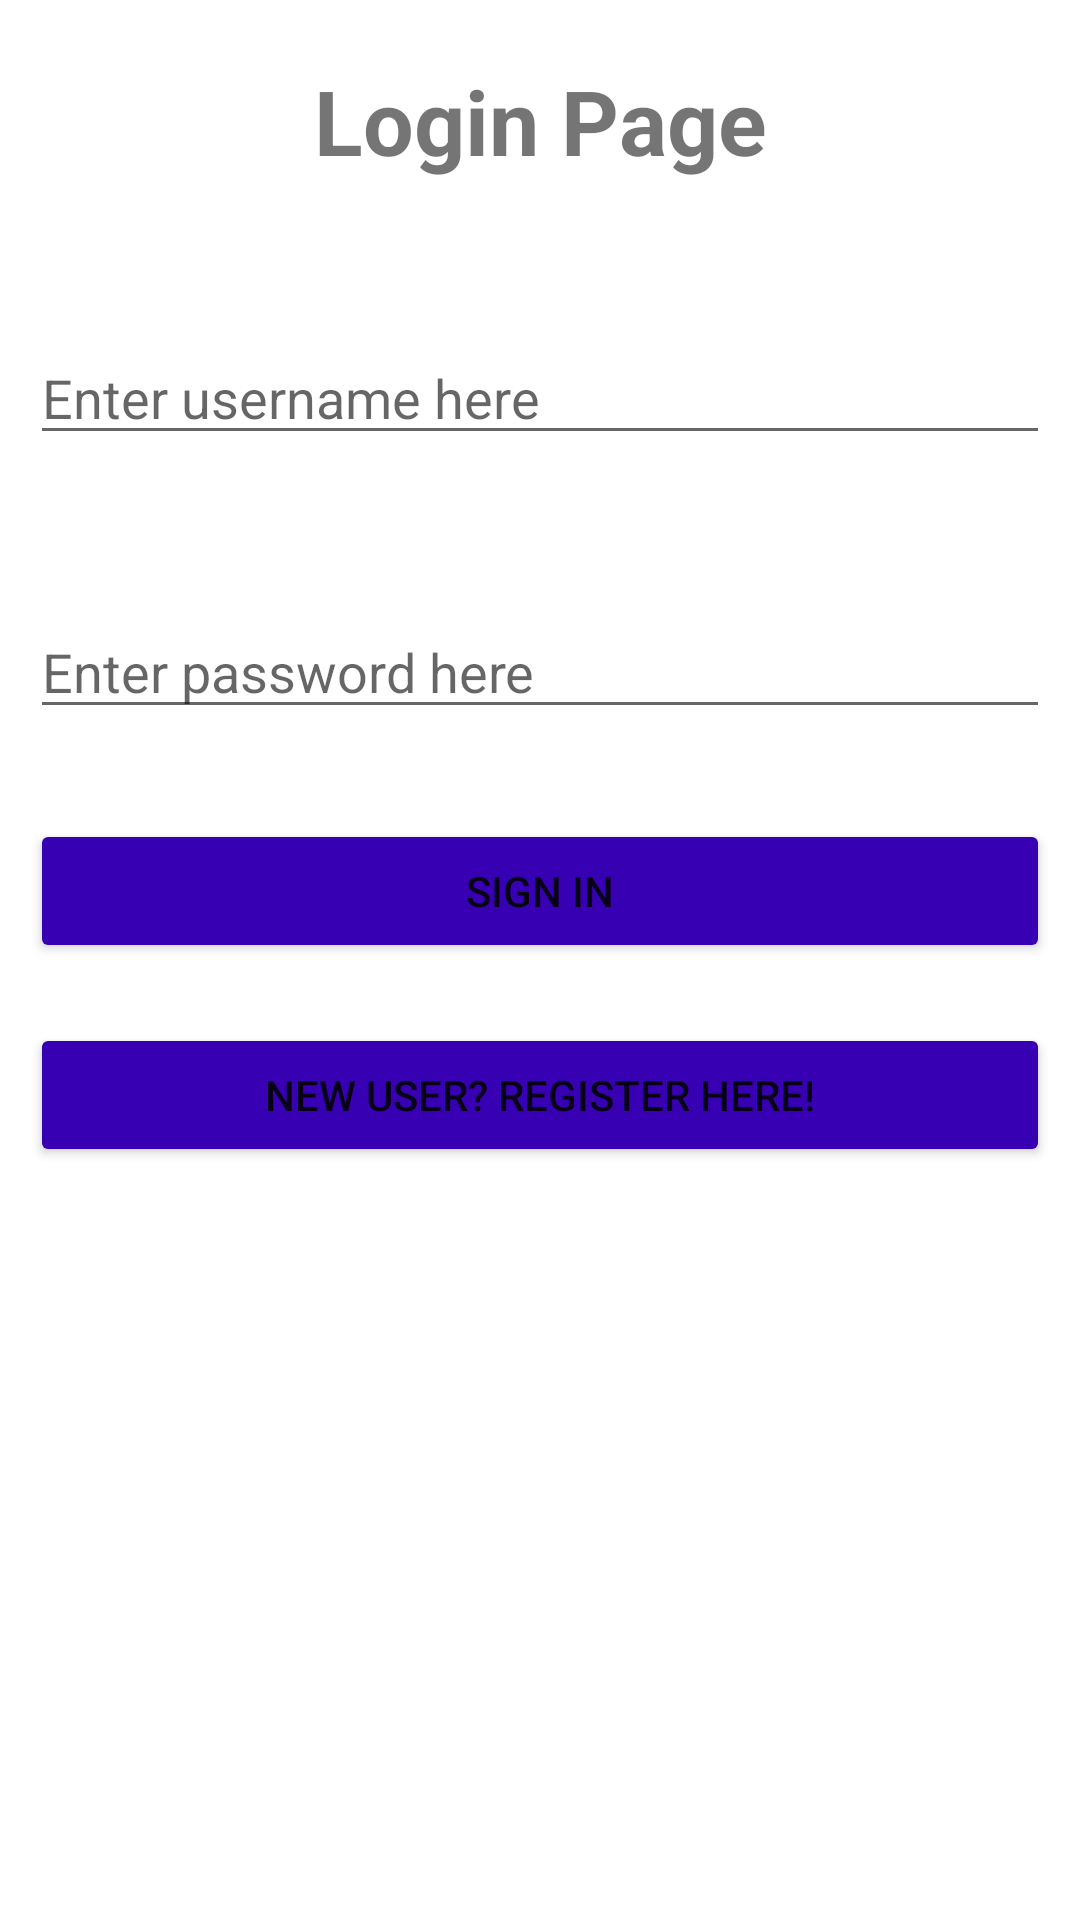

Android layout source for this screen:
<!-- AndroidManifest.xml: application theme Theme.MyLocalPuzzleTheme -->
<!-- res/layout/activity_login.xml -->
<?xml version="1.0" encoding="utf-8"?>
<RelativeLayout xmlns:android="http://schemas.android.com/apk/res/android"
    xmlns:app="http://schemas.android.com/apk/res-auto"
    xmlns:tools="http://schemas.android.com/tools"
    android:layout_width="match_parent"
    android:layout_height="match_parent"
    android:padding="10dp"
    tools:context=".LoginActivity">

    <ScrollView
        android:layout_width="fill_parent"
        android:layout_height="fill_parent">

        <RelativeLayout
            android:layout_width="match_parent"
            android:layout_height="match_parent">


            <TextView
                android:id="@+id/textviewTitle"
                android:layout_width="match_parent"
                android:layout_height="wrap_content"
                android:text="Login Page"
                android:textAlignment="center"
                android:textSize="30dp"
                android:textStyle="bold"
                android:layout_marginTop="10dp"/>

            <EditText
                android:id="@+id/username1"
                android:layout_width="match_parent"
                android:layout_height="wrap_content"
                android:layout_below="@id/textviewTitle"
                android:layout_marginTop="50dp"
                android:hint="Enter username here" />

            <EditText
                android:id="@+id/password1"
                android:layout_width="match_parent"
                android:layout_height="wrap_content"
                android:layout_below="@+id/username1"
                android:layout_marginTop="50dp"
                android:hint="Enter password here"
                android:inputType="textPassword" />

            <Button
                android:id="@+id/btnsignin1"
                android:layout_width="match_parent"
                android:layout_height="wrap_content"
                android:layout_below="@+id/password1"
                android:layout_marginTop="30dp"
                android:backgroundTint="@color/purple_700"
                android:text="Sign in" />

            <Button
                android:id="@+id/btnsignup"
                android:layout_width="match_parent"
                android:layout_height="wrap_content"
                android:layout_below="@+id/btnsignin1"
                android:layout_marginTop="20dp"
                android:backgroundTint="@color/purple_700"
                android:text="New user? Register here!" />

        </RelativeLayout>

    </ScrollView>
</RelativeLayout>
<!-- resources referenced by this layout -->
<resources>
  <color name="purple_700">#FF3700B3</color>
  <style name="Theme.MyLocalPuzzleTheme" parent="Theme.MaterialComponents.DayNight.DarkActionBar">
          
          <item name="colorPrimary">@color/green</item>
          <item name="colorPrimaryVariant">@color/green_2</item>
          <item name="colorOnPrimary">@color/white</item>
          
          <item name="colorSecondary">@color/teal_200</item>
          <item name="colorSecondaryVariant">@color/teal_700</item>
          <item name="colorOnSecondary">@color/black</item>
          
          <item name="android:statusBarColor" tools:targetApi="l">?attr/colorPrimaryVariant</item>
          
      </style>
  <color name="green">#3DDC84</color>
  <color name="green_2">#3DDC84</color>
  <color name="white">#FFFFFFFF</color>
  <color name="teal_200">#FF03DAC5</color>
  <color name="teal_700">#FF018786</color>
  <color name="black">#FF000000</color>
</resources>
